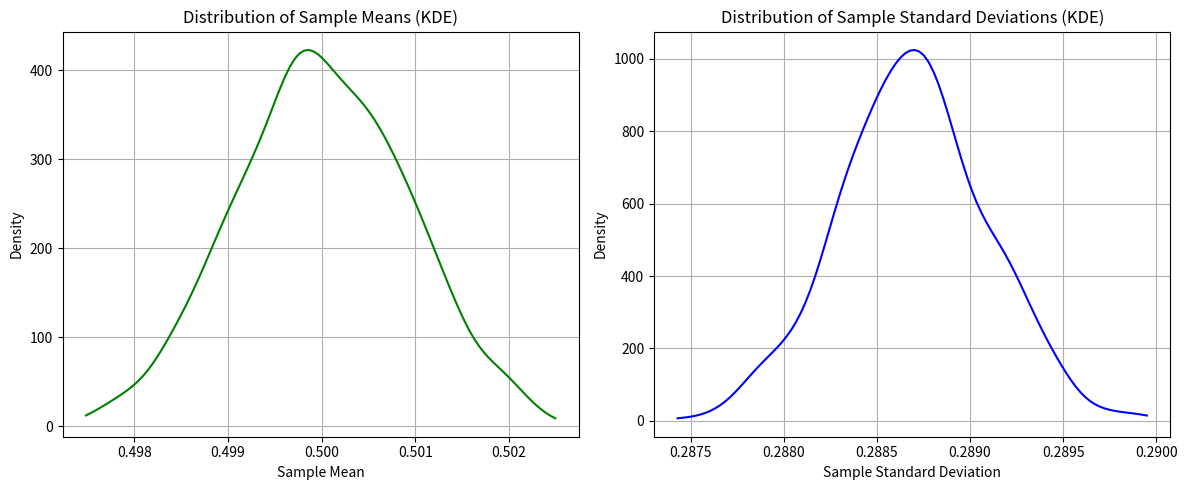

Here is the Python script that generated this plot:
import numpy as np
import matplotlib.pyplot as plt
import scipy.stats as stats

# Practical 6: Implement Central Limit Theorem and Plot Probability Distribution

def clt_demo(sample_size=100000, num_samples=1000):
    sample_means = []
    sample_std_devs = []

    for _ in range(num_samples):
        sample = np.random.uniform(0, 1, sample_size)
        sample_means.append(np.mean(sample))
        sample_std_devs.append(np.std(sample))

    plt.figure(figsize=(12, 5))
    plt.subplot(1, 2, 1)
    kde_means = stats.gaussian_kde(sample_means)
    x_means = np.linspace(min(sample_means), max(sample_means), 100)
    plt.plot(x_means, kde_means(x_means), color='g')
    plt.title('Distribution of Sample Means (KDE)')
    plt.xlabel('Sample Mean')
    plt.ylabel('Density')
    plt.grid(True)

    plt.subplot(1, 2, 2)
    kde_std_devs = stats.gaussian_kde(sample_std_devs)
    x_std_devs = np.linspace(min(sample_std_devs), max(sample_std_devs), 100)
    plt.plot(x_std_devs, kde_std_devs(x_std_devs), color='b')
    plt.title('Distribution of Sample Standard Deviations (KDE)')
    plt.xlabel('Sample Standard Deviation')
    plt.ylabel('Density')
    plt.grid(True)

    plt.tight_layout()
    plt.show()

if __name__ == '__main__':
    clt_demo()
